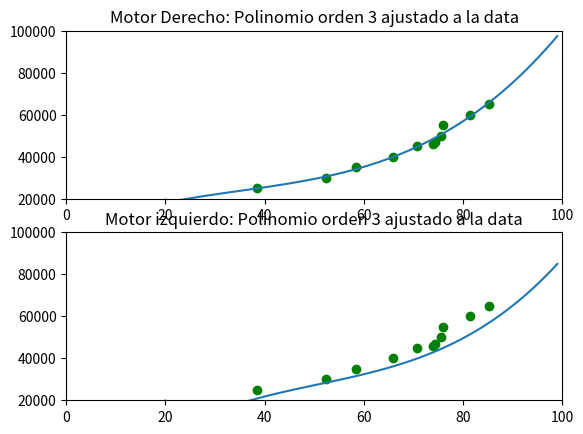

Write the Python code that produced this figure.
import numpy as np
import matplotlib.pyplot as plt


PWM_D = np.array([18000, 25000, 30000, 35000, 40000, 45000, 46000, 47000, 50000, 55000, 60000, 65000])
RPM_D = np.array([20, 38.48620911, 52.35602094, 58.47953216, 65.98240469, 70.75471698, 73.89162562, 74.25742574, 75.47169811, 76.04562738, 81.41112619, 85.22727273])

np.savetxt('PWM_D.out', PWM_D, fmt='%1.6e')
np.savetxt('RPM_D.out', RPM_D, fmt='%1.6e')

PWM_I = np.array([18000, 25000, 30000, 35000, 40000, 45000, 46000, 47000, 50000, 55000, 60000, 65000])
RPM_I = np.array([33.87916431, 47.20692368, 57.85920926, 62.63048017, 71.85628743, 73.71007371, 73.83100902, 80.35714286, 82.98755187, 85.14664144, 86.87258687, 87.97653959])

np.savetxt('PWM_I.out', PWM_I, fmt='%1.6e')
np.savetxt('RPM_I.out', RPM_I, fmt='%1.6e')

#-----------------------------------------------------------------------------------------------------------------------

# Ajuste polinomial a data
order = 3 # Orden del polinomio

poly_md = np.polyfit( RPM_D, PWM_D, order)
p_md = np.poly1d(poly_md)


poly_mi = np.polyfit(RPM_I, PWM_I, order) #Pendiente
p_mi = np.poly1d(poly_mi)


np.savetxt('Polinomio_RI.out', poly_mi, fmt='%1.12e')
np.savetxt('Polinomio_RD.out', poly_md, fmt='%1.12e')

# Graficas
Time = np.arange(0, 100, 1)

plt.figure()

plt.subplot(2, 1, 1)
plt.plot(Time, p_md(Time))
plt.scatter(RPM_D, PWM_D, color='g')
plt.axis([0, 100, 20000, 100000])
plt.title("Motor Derecho: Polinomio orden {} ajustado a la data".format(order))

plt.subplot(2, 1, 2)
plt.plot(Time, p_mi(Time))

plt.scatter(RPM_D, PWM_D, color='g')
plt.axis([0, 100, 20000, 100000])

plt.title("Motor izquierdo: Polinomio orden {} ajustado a la data".format(order))

plt.show()